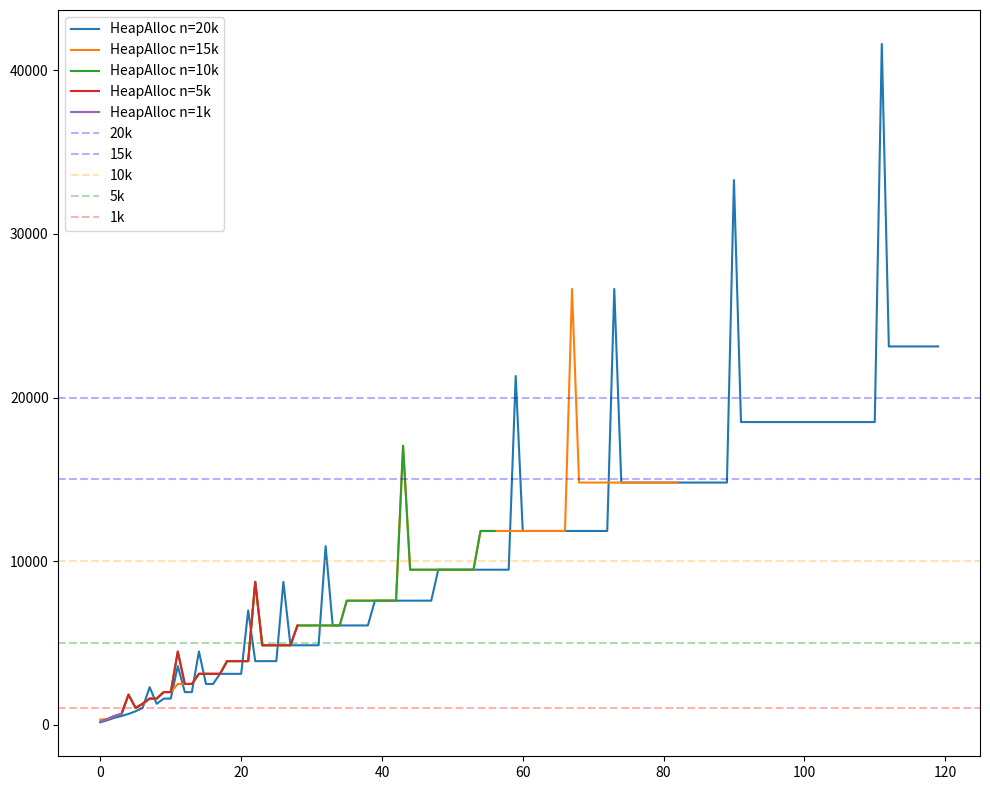

The matplotlib source for this figure:
import matplotlib.pyplot as plt
import numpy as np

# Assuming you have 4 arrays of numbers
y1 = [307,333,520,651,1830,1017,1271,1589,1589,1986,1986,2483,2483,2483,3103,3103,3103,3103,3879,3879,3879,3879,8729,4849,4849,4849,4849,4849,6061,6061,6061,6061,6061,6062,6062,7577,7577,7577,7577,7577,7577,7577,7577,17048,9471,9471,9471,9471,9471,9471,9471,9471,9471,9471,11839,11839,11839,11839,11839,11839,11839,11839,11839,11839,11839,11839,11839,26638,14799,14799,14799,14799,14799,14799,14799,14799,14799,14799,14799,14799,14799,14799,14799,]
y2 = [170,333,520,651,1830,1017,1271,1589,1589,1986,1986,4469,2483,2483,3103,3103,3103,3103,3879,3879,3879,3879,8729,4849,4849,4849,4849,4849,6061,6061,6061,6061,6061,6061,6062,7577,7577,7577,7577,7577,7577,7577,7577,17048,9471,9471,9471,9471,9471,9471,9471,9471,9471,9471,11839,11839,11839,]
y3 = [170,333,520,651,1830,1017,1271,1589,1589,1986,1986,4469,2483,2483,3103,3103,3103,3103,3879,3879,3879,3879,8729,4849,4849,4849,4849,4849,6061,]
y4 = [170,333,520,651,]
y5 = [136,266,416,521,651,813,1017,2288,1271,1589,1589,3575,1986,1986,4469,2483,2483,3103,3103,3103,3103,6983,3879,3879,3879,3879,8729,4849,4849,4849,4849,4849,10911,6061,6062,6062,6062,6062,6062,7577,7577,7577,7577,7577,7577,7577,7577,7577,9471,9471,9471,9471,9471,9471,9471,9471,9471,9471,9471,21311,11839,11839,11839,11839,11839,11839,11839,11839,11839,11839,11839,11839,11839,26638,14799,14799,14799,14799,14799,14799,14799,14799,14799,14799,14799,14799,14799,14799,14799,14799,33298,18499,18499,18499,18499,18499,18499,18499,18499,18499,18499,18499,18499,18499,18499,18499,18499,18499,18499,18499,18499,41622,23123,23123,23123,23123,23123,23123,23123,23123,]

# n=15k but calling GC every 100 iters
# spoiler: nothing changes
# y4_gc = [307,333,520,651,813,1017,1271,2860,1589,3575,1986,1986,2483,2483,2483,3103,3103,3103,6983,3879,3879,3879,3879,4849,4849,4849,4849,4849,4849,10911,6061,6061,6061,6061,6061,6061,13638,7577,7577,7577,7577,7577,7577,7577,7577,17048,9471,9471,9471,9471,9471,9471,9471,9471,9471,9471,21310,11839,11839,11839,11839,11839,11839,11839,11839,11839,11839,11839,11839,26638,14799,14799,14799,14799,14799,14799,14799,14799,14799,14799,14799,14799,14799,14799,14799,14799,]

plt.figure(figsize=(10,8))

# Plot each array
plt.plot(range(len(y5)), y5, label='HeapAlloc n=20k')
plt.plot(range(len(y1)), y1, label='HeapAlloc n=15k')
plt.plot(range(len(y2)), y2, label='HeapAlloc n=10k')
plt.plot(range(len(y3)), y3, label='HeapAlloc n=5k')
plt.plot(range(len(y4)), y4, label='HeapAlloc n=1k')

plt.axhline(y=20_000, color='blue', linestyle='dashed', label="20k", alpha=0.3)
plt.axhline(y=15_000, color='blue', linestyle='dashed', label="15k", alpha=0.3)
plt.axhline(y=10_000, color='orange', linestyle='dashed', label="10k", alpha=0.3)
plt.axhline(y=5_000, color='green', linestyle='dashed', label="5k", alpha=0.3)
plt.axhline(y=1_000, color='red', linestyle='dashed', label="1k", alpha=0.3)

plt.tight_layout()

# Add a legend
plt.legend()

# Show the plot
plt.show()
